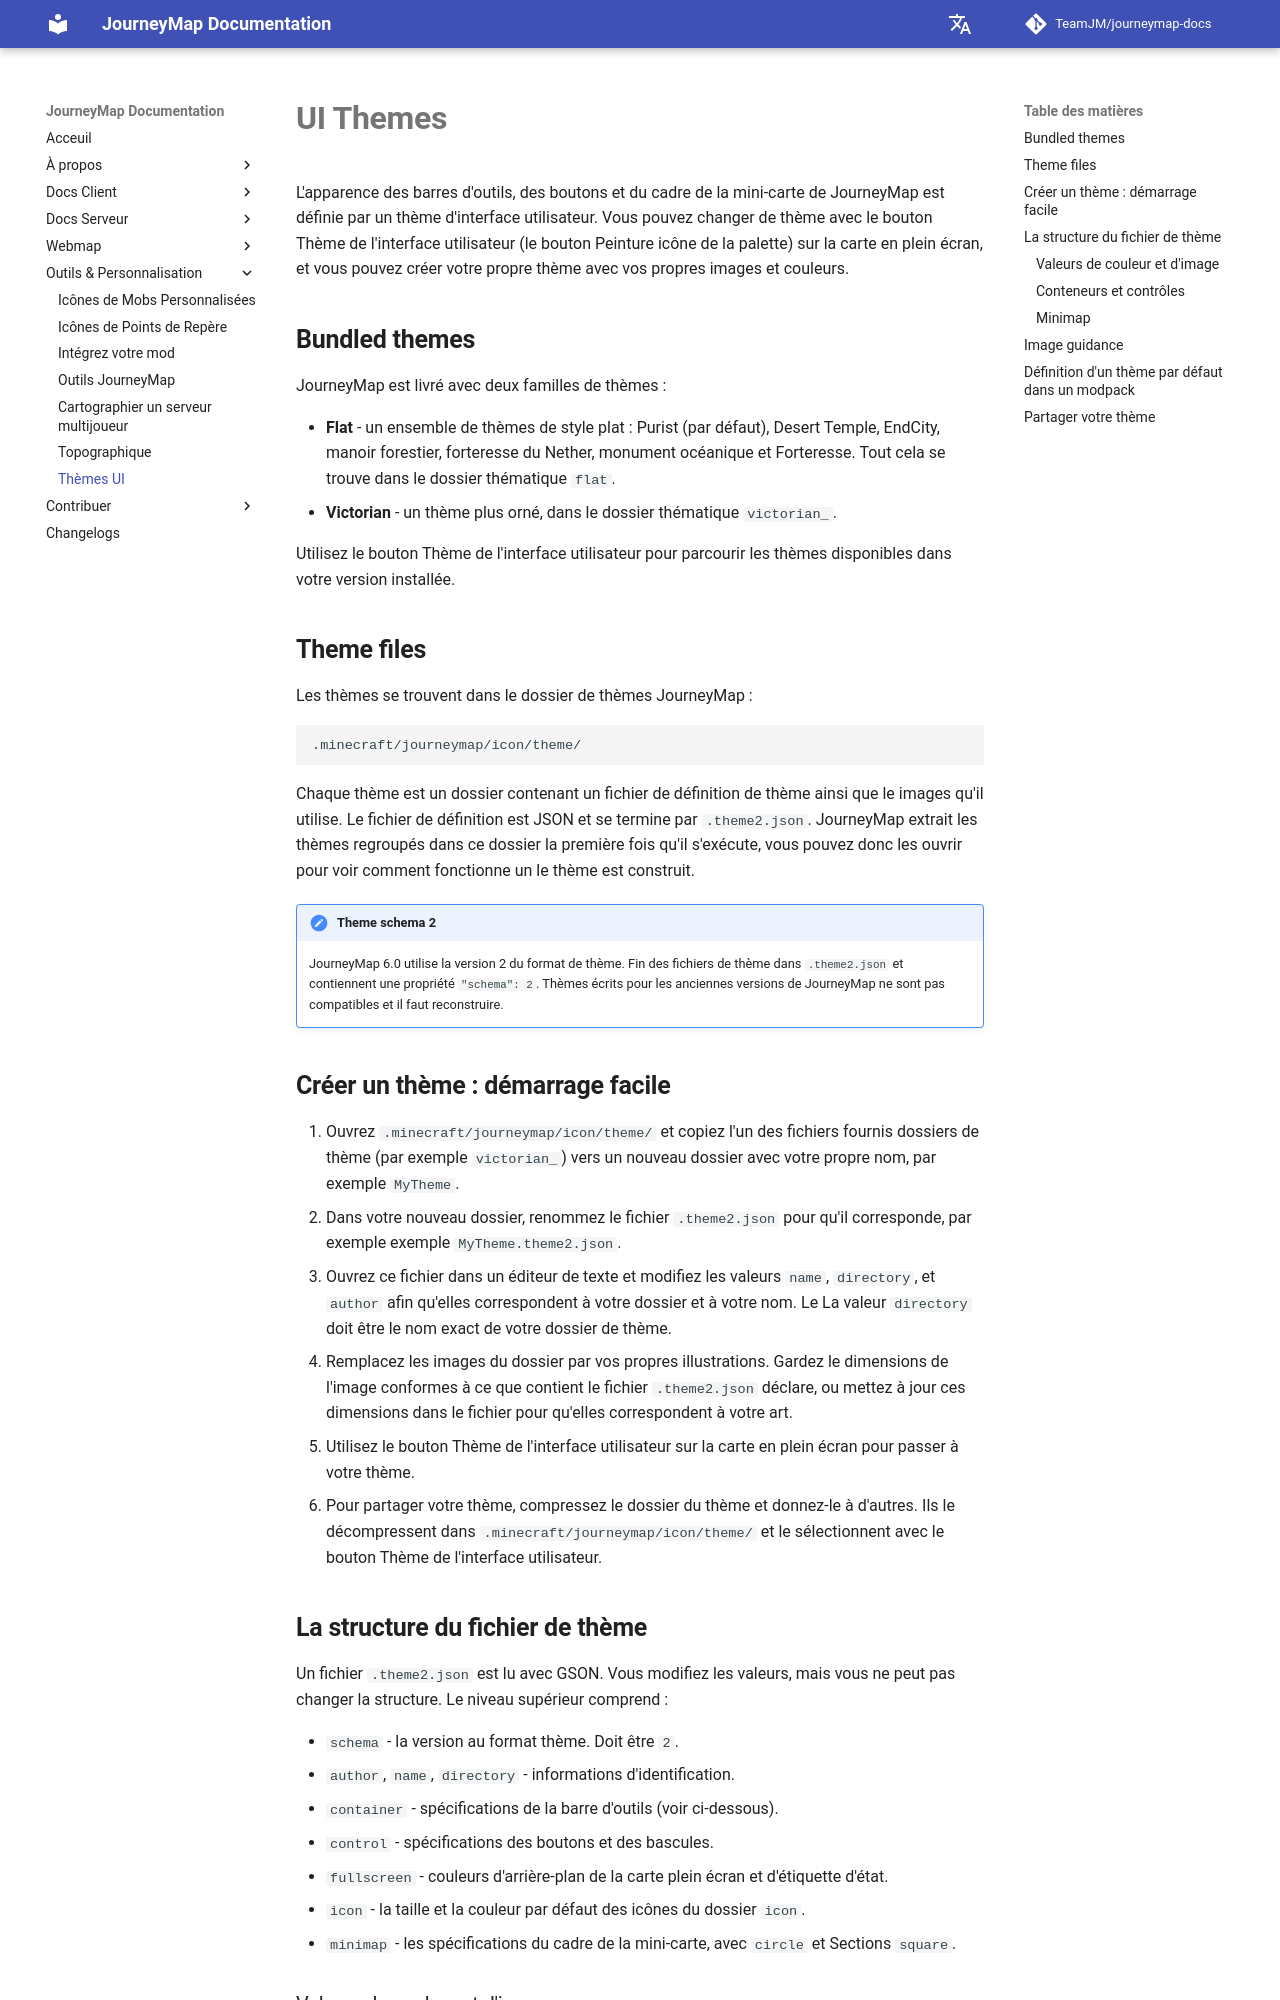

repository: TeamJM/journeymap-docs · page: 6.0.x/fr/tools/ui-themes/index.html · generator: mkdocs

# **UI Themes**

L'apparence des barres d'outils, des boutons et du cadre de la mini-carte de JourneyMap est définie par
un thème d'interface utilisateur. Vous pouvez changer de thème avec le bouton Thème de l'interface utilisateur (le bouton Peinture
icône de la palette) sur la carte en plein écran, et vous pouvez créer votre propre thème
avec vos propres images et couleurs.

## **Bundled themes**

JourneyMap est livré avec deux familles de thèmes :

- **Flat** - un ensemble de thèmes de style plat : Purist (par défaut), Desert
  Temple, EndCity, manoir forestier, forteresse du Nether, monument océanique et
  Forteresse. Tout cela se trouve dans le dossier thématique `flat`.
- **Victorian** - un thème plus orné, dans le dossier thématique `victorian_`.

Utilisez le bouton Thème de l'interface utilisateur pour parcourir les thèmes disponibles dans votre
version installée.

## **Theme files**

Les thèmes se trouvent dans le dossier de thèmes JourneyMap :

```text
.minecraft/journeymap/icon/theme/
```

Chaque thème est un dossier contenant un fichier de définition de thème ainsi que le
images qu'il utilise. Le fichier de définition est JSON et se termine par
`.theme2.json`. JourneyMap extrait les thèmes regroupés dans ce dossier
la première fois qu'il s'exécute, vous pouvez donc les ouvrir pour voir comment fonctionne un
le thème est construit.

!!! note "Theme schema 2"

    JourneyMap 6.0 utilise la version 2 du format de thème. Fin des fichiers de thème
    dans `.theme2.json` et contiennent une propriété `"schema": 2`. Thèmes
    écrits pour les anciennes versions de JourneyMap ne sont pas compatibles et
    il faut reconstruire.

## **Créer un thème : démarrage facile**

1. Ouvrez `.minecraft/journeymap/icon/theme/` et copiez l'un des fichiers fournis
   dossiers de thème (par exemple `victorian_`) vers un nouveau dossier avec votre
   propre nom, par exemple `MyTheme`.
2. Dans votre nouveau dossier, renommez le fichier `.theme2.json` pour qu'il corresponde, par exemple
   exemple `MyTheme.theme2.json`.
3. Ouvrez ce fichier dans un éditeur de texte et modifiez les valeurs `name`, `directory`,
   et `author` afin qu'elles correspondent à votre dossier et à votre nom. Le
   La valeur `directory` doit être le nom exact de votre dossier de thème.
4. Remplacez les images du dossier par vos propres illustrations. Gardez le
   dimensions de l'image conformes à ce que contient le fichier `.theme2.json`
   déclare, ou mettez à jour ces dimensions dans le fichier pour qu'elles correspondent à votre art.
5. Utilisez le bouton Thème de l'interface utilisateur sur la carte en plein écran pour passer à votre
   thème.
6. Pour partager votre thème, compressez le dossier du thème et donnez-le à d'autres.
   Ils le décompressent dans `.minecraft/journeymap/icon/theme/` et le sélectionnent
   avec le bouton Thème de l'interface utilisateur.
